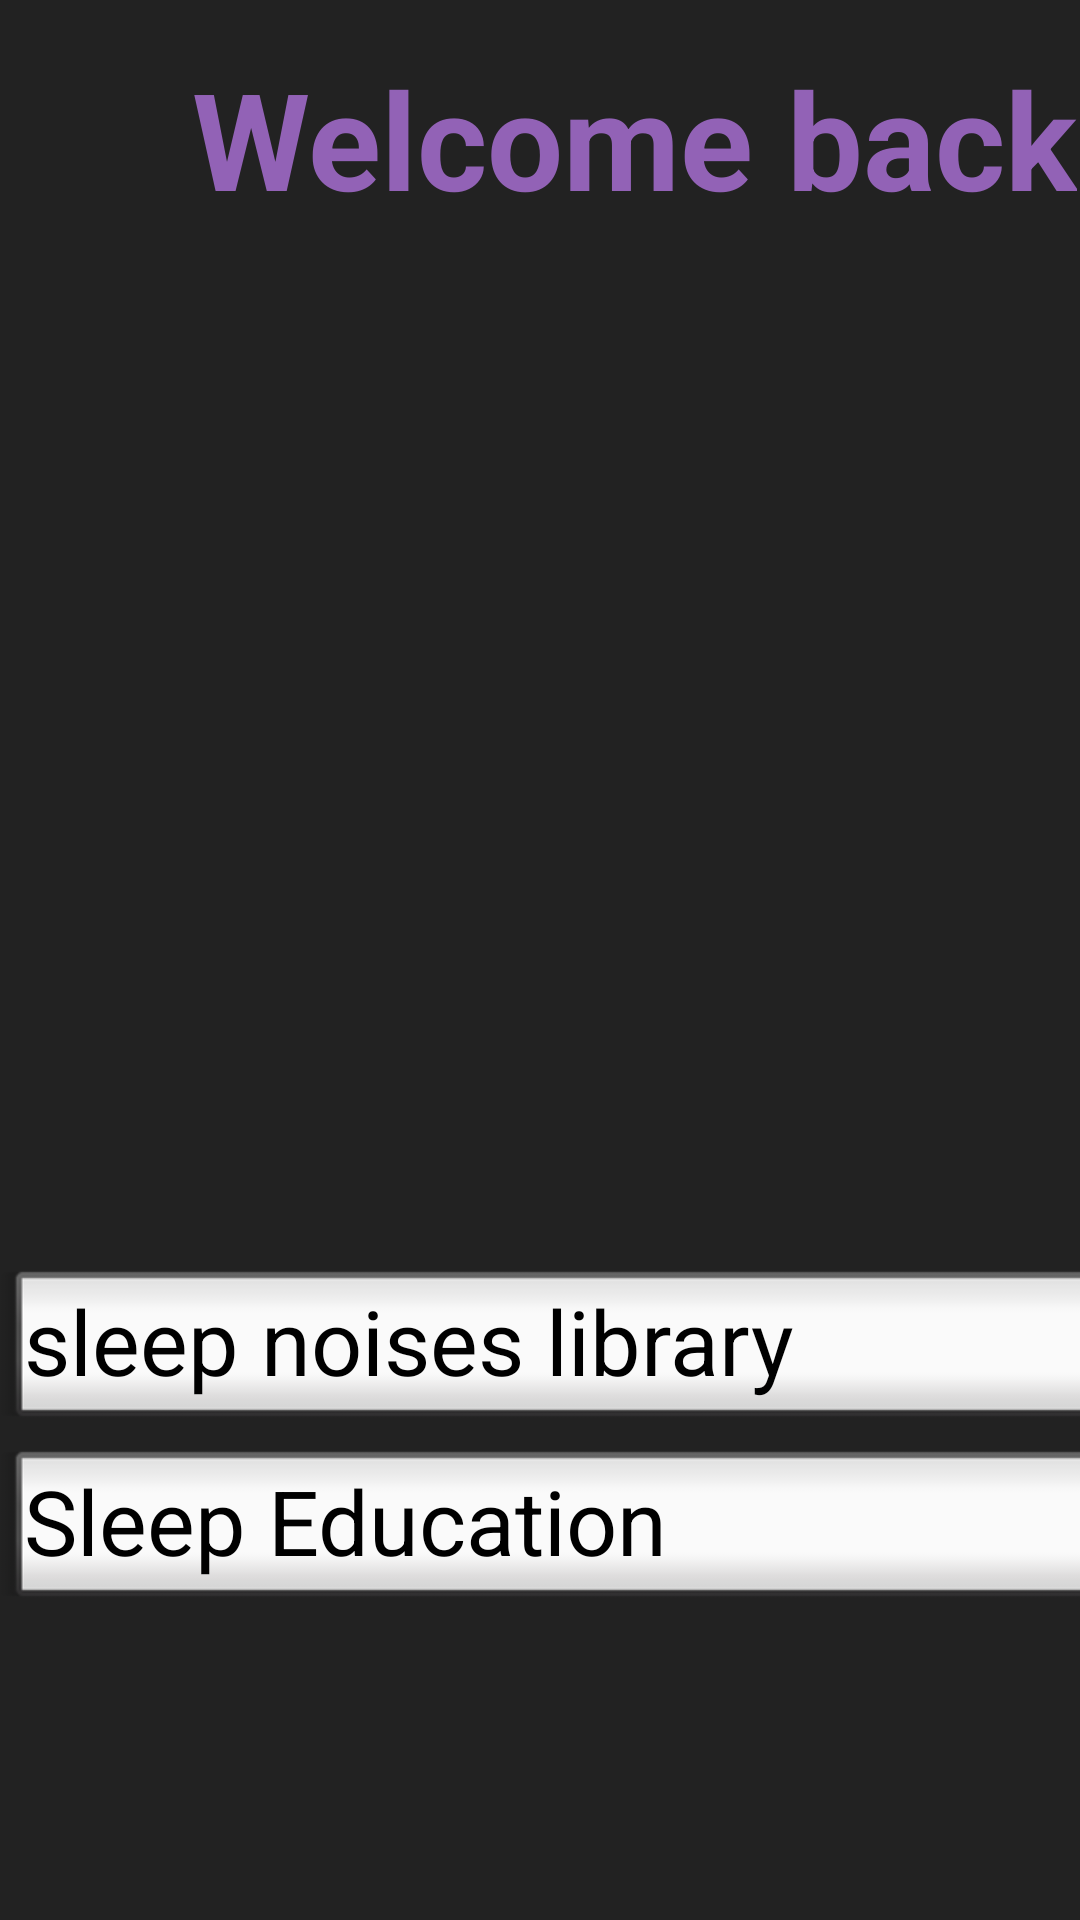

This screen was rendered from an Android layout file. Write that file and the resources it references.
<!-- AndroidManifest.xml: application theme Theme.NavigationDrawer -->
<!-- res/layout/fragment_options_screen.xml -->
<?xml version="1.0" encoding="utf-8"?>
<androidx.constraintlayout.widget.ConstraintLayout xmlns:android="http://schemas.android.com/apk/res/android"
    xmlns:app="http://schemas.android.com/apk/res-auto"
    xmlns:tools="http://schemas.android.com/tools"
    android:layout_width="match_parent"
    android:layout_height="match_parent"
    android:layout_gravity="center"
    android:background="#222222"
    tools:context=".OptionsScreen">


    <TextView
        android:id="@+id/textView3"
        android:layout_width="wrap_content"
        android:layout_height="wrap_content"
        android:layout_marginStart="64dp"
        android:layout_marginTop="16dp"
        android:textStyle="bold"
        android:text="Welcome back"
        android:textColor="#9262B6"
        android:textSize="45dp"
        app:layout_constraintStart_toStartOf="parent"
        app:layout_constraintTop_toTopOf="parent" />


    <Button
        android:id="@+id/button5"
        style="@android:style/Widget.Holo.Button.Inset"
        android:layout_width="412dp"
        android:layout_height="60dp"
        android:layout_marginTop="420dp"
        android:text="sleep noises library"
        android:textColorLink="#835EC1"
        android:textSize="30dp"
        app:layout_constraintEnd_toEndOf="parent"
        app:layout_constraintHorizontal_bias="0.0"
        app:layout_constraintStart_toStartOf="parent"
        app:layout_constraintTop_toTopOf="parent" />


    <Button
        android:id="@+id/button6"
        style="@android:style/Widget.Holo.Button.Inset"
        android:layout_width="412dp"
        android:layout_height="60dp"
        android:layout_marginTop="480dp"
        android:text="Sleep Education"
        android:textColorLink="#835EC1"
        android:textSize="30dp"
        app:layout_constraintEnd_toEndOf="parent"
        app:layout_constraintHorizontal_bias="0.0"
        app:layout_constraintStart_toStartOf="parent"
        app:layout_constraintTop_toTopOf="parent" />


</androidx.constraintlayout.widget.ConstraintLayout>
<!-- resources referenced by this layout -->
<resources>

</resources>
